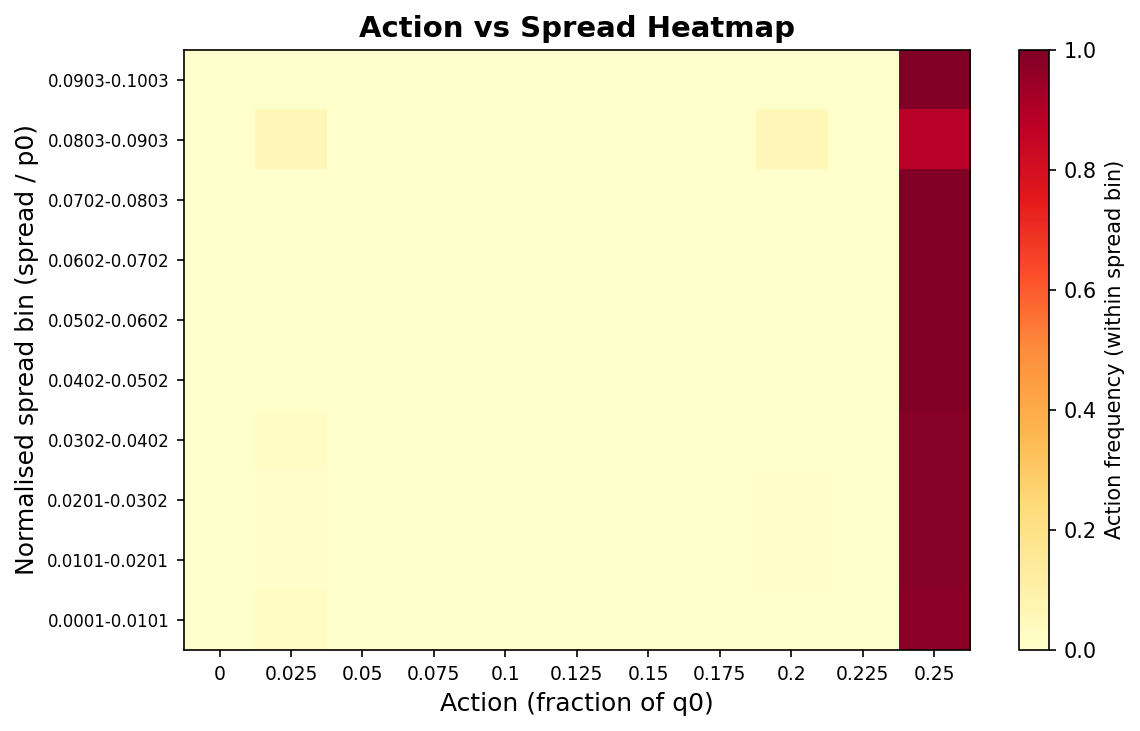

The data file committed next to this chart (first rows):
# action_spread_heatmap: within-spread-b…
# n_episodes=500, seed=100006, n_steps=2022
action_fracs, 0, 0.025, 0.05, 0.075, 0.1, 0.125, 0.15, 0.175, 0.2, 0.225, 0.25
spread_bin_edges, 9.9999997e-05, 0.01012, 0.02014, 0.03016, 0.04018, 0.0502, 0.06022, 0.07024, 0.08026, 0.09028, 0.1003
spread_bin, spread_lo, spread_hi, action_0, action_1, action_2, action_3, action_4, action_5, action_6, action_7, action_8, action_9, action_10
0, 9.9999997e-05, 0.01012, 0.000000, 0.02469, 0.000000, 0.000000, 0.000000, 0.000000, 0.000000, 0.000000, 0.000000, 0.000000, 0.9753
1, 0.01012, 0.02014, 0.000000, 0.01106, 0.000000, 0.000000, 0.000000, 0.000000, 0.000000, 0.000000, 0.004914, 0.000000, 0.984
2, 0.02014, 0.03016, 0.000000, 0.009721, 0.000000, 0.000000, 0.000000, 0.000000, 0.000000, 0.000000, 0.007290, 0.000000, 0.983
3, 0.03016, 0.04018, 0.000000, 0.0177, 0.000000, 0.000000, 0.000000, 0.000000, 0.000000, 0.000000, 0.000000, 0.000000, 0.9823
4, 0.04018, 0.0502, 0.000000, 0.000000, 0.000000, 0.000000, 0.000000, 0.000000, 0.000000, 0.000000, 0.000000, 0.000000, 1
5, 0.0502, 0.06022, 0.000000, 0.000000, 0.000000, 0.000000, 0.000000, 0.000000, 0.000000, 0.000000, 0.000000, 0.000000, 1
6, 0.06022, 0.07024, 0.000000, 0.000000, 0.000000, 0.000000, 0.000000, 0.000000, 0.000000, 0.000000, 0.000000, 0.000000, 1
7, 0.07024, 0.08026, 0.000000, 0.000000, 0.000000, 0.000000, 0.000000, 0.000000, 0.000000, 0.000000, 0.000000, 0.000000, 1
8, 0.08026, 0.09028, 0.000000, 0.05882, 0.000000, 0.000000, 0.000000, 0.000000, 0.000000, 0.000000, 0.05882, 0.000000, 0.8824
9, 0.09028, 0.1003, 0.000000, 0.000000, 0.000000, 0.000000, 0.000000, 0.000000, 0.000000, 0.000000, 0.000000, 0.000000, 1
